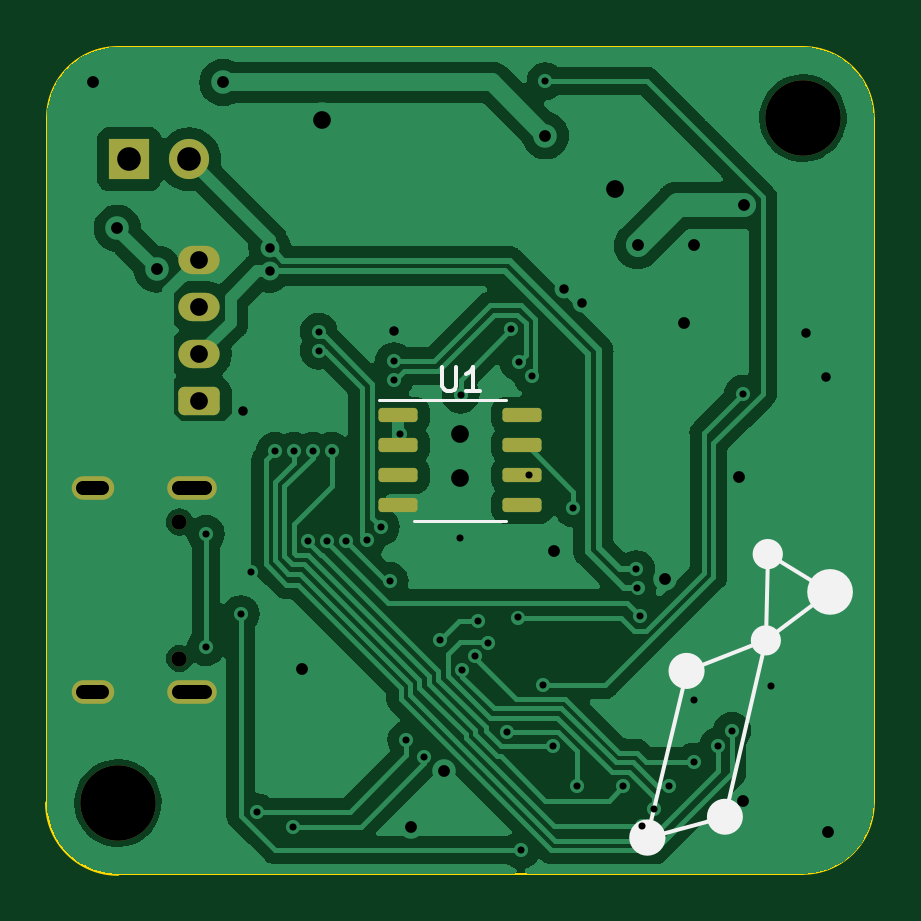
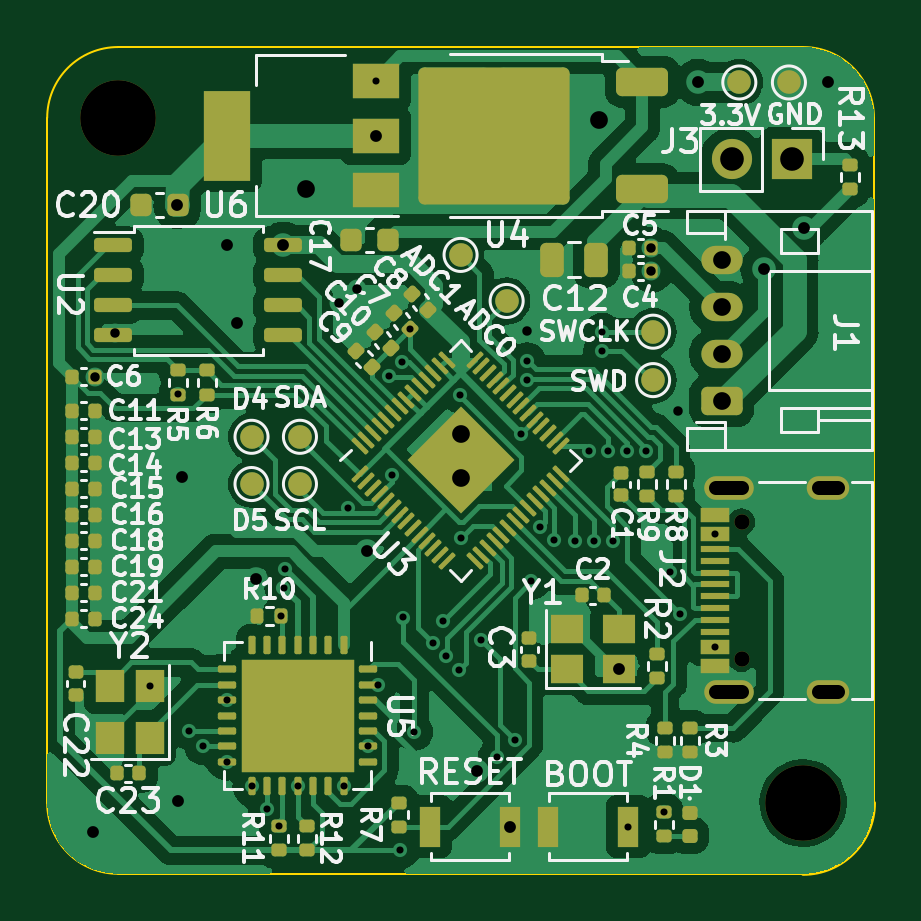
Circuit board: 11 layer files. Board 35.0 x 35.0 mm.
- bottom_copper: can_magnetic_angle_sensor-B_Cu.gbr (119647 bytes)
- bottom_mask: can_magnetic_angle_sensor-B_Mask.gbr (10658 bytes)
- paste: can_magnetic_angle_sensor-B_Paste.gbr (9693 bytes)
- bottom_silk: can_magnetic_angle_sensor-B_Silkscreen.gbr (92435 bytes)
- outline: can_magnetic_angle_sensor-Edge_Cuts.gbr (1046 bytes)
- top_copper: can_magnetic_angle_sensor-F_Cu.gbr (70685 bytes)
- top_mask: can_magnetic_angle_sensor-F_Mask.gbr (2091 bytes)
- paste: can_magnetic_angle_sensor-F_Paste.gbr (1332 bytes)
- top_silk: can_magnetic_angle_sensor-F_Silkscreen.gbr (2336 bytes)
- drill: can_magnetic_angle_sensor-NPTH.drl (454 bytes)
- drill: can_magnetic_angle_sensor-PTH.drl (2063 bytes)

=== bottom_copper: can_magnetic_angle_sensor-B_Cu.gbr (119647 bytes, source omitted) ===
=== bottom_mask: can_magnetic_angle_sensor-B_Mask.gbr (10658 bytes, source omitted) ===
=== paste: can_magnetic_angle_sensor-B_Paste.gbr (9693 bytes, source omitted) ===
=== bottom_silk: can_magnetic_angle_sensor-B_Silkscreen.gbr (92435 bytes, source omitted) ===
=== outline: can_magnetic_angle_sensor-Edge_Cuts.gbr ===
%TF.GenerationSoftware,KiCad,Pcbnew,7.0.7*%
%TF.CreationDate,2024-03-04T03:02:08-08:00*%
%TF.ProjectId,can_magnetic_angle_sensor,63616e5f-6d61-4676-9e65-7469635f616e,rev?*%
%TF.SameCoordinates,Original*%
%TF.FileFunction,Profile,NP*%
%FSLAX46Y46*%
G04 Gerber Fmt 4.6, Leading zero omitted, Abs format (unit mm)*
G04 Created by KiCad (PCBNEW 7.0.7) date 2024-03-04 03:02:08*
%MOMM*%
%LPD*%
G01*
G04 APERTURE LIST*
%TA.AperFunction,Profile*%
%ADD10C,0.100000*%
%TD*%
%TA.AperFunction,Profile*%
%ADD11C,0.150000*%
%TD*%
G04 APERTURE END LIST*
D10*
X55000000Y-23000000D02*
X55000000Y-52000000D01*
X52000000Y-55000000D02*
G75*
G03*
X55000000Y-52000000I0J3000000D01*
G01*
X20000000Y-23000000D02*
X20000000Y-52000000D01*
X23000000Y-20000000D02*
G75*
G03*
X20000000Y-23000000I0J-3000000D01*
G01*
D11*
X20000000Y-52000000D02*
G75*
G03*
X23000000Y-55000000I3000000J0D01*
G01*
D10*
X55000000Y-23000000D02*
G75*
G03*
X52000000Y-20000000I-3000000J0D01*
G01*
X52000000Y-55000000D02*
X23000000Y-55000000D01*
X52000000Y-20000000D02*
X23000000Y-20000000D01*
M02*

=== top_copper: can_magnetic_angle_sensor-F_Cu.gbr (70685 bytes, source omitted) ===
=== top_mask: can_magnetic_angle_sensor-F_Mask.gbr (2091 bytes, source withheld) ===
=== paste: can_magnetic_angle_sensor-F_Paste.gbr (1332 bytes, source withheld) ===
=== top_silk: can_magnetic_angle_sensor-F_Silkscreen.gbr ===
%TF.GenerationSoftware,KiCad,Pcbnew,7.0.7*%
%TF.CreationDate,2024-03-04T03:02:07-08:00*%
%TF.ProjectId,can_magnetic_angle_sensor,63616e5f-6d61-4676-9e65-7469635f616e,rev?*%
%TF.SameCoordinates,Original*%
%TF.FileFunction,Legend,Top*%
%TF.FilePolarity,Positive*%
%FSLAX46Y46*%
G04 Gerber Fmt 4.6, Leading zero omitted, Abs format (unit mm)*
G04 Created by KiCad (PCBNEW 7.0.7) date 2024-03-04 03:02:07*
%MOMM*%
%LPD*%
G01*
G04 APERTURE LIST*
%ADD10C,0.150000*%
%ADD11C,0.961213*%
%ADD12C,0.776208*%
%ADD13C,0.642969*%
%ADD14C,0.647054*%
%ADD15C,0.762964*%
%ADD16C,0.767196*%
%ADD17C,0.120000*%
G04 APERTURE END LIST*
D10*
X45413806Y-53465306D02*
X48695972Y-52583595D01*
X47072603Y-46410364D02*
X45413806Y-53465306D01*
D11*
X53628868Y-43066601D02*
G75*
G03*
X53628868Y-43066601I-480606J0D01*
G01*
D10*
X50430000Y-45117969D02*
X53148262Y-43066601D01*
D12*
X45801910Y-53465306D02*
G75*
G03*
X45801910Y-53465306I-388104J0D01*
G01*
D10*
X50430000Y-45117969D02*
X47072603Y-46410364D01*
D13*
X50751484Y-45117969D02*
G75*
G03*
X50751484Y-45117969I-321484J0D01*
G01*
D14*
X50833972Y-41465306D02*
G75*
G03*
X50833972Y-41465306I-323527J0D01*
G01*
D15*
X49077454Y-52583595D02*
G75*
G03*
X49077454Y-52583595I-381482J0D01*
G01*
D10*
X50430000Y-45117969D02*
X48695972Y-52583595D01*
X50510445Y-41465306D02*
X53148262Y-43066601D01*
D16*
X47456201Y-46410364D02*
G75*
G03*
X47456201Y-46410364I-383598J0D01*
G01*
D10*
X50510445Y-41465306D02*
X50430000Y-45117969D01*
X36738095Y-33554819D02*
X36738095Y-34364342D01*
X36738095Y-34364342D02*
X36785714Y-34459580D01*
X36785714Y-34459580D02*
X36833333Y-34507200D01*
X36833333Y-34507200D02*
X36928571Y-34554819D01*
X36928571Y-34554819D02*
X37119047Y-34554819D01*
X37119047Y-34554819D02*
X37214285Y-34507200D01*
X37214285Y-34507200D02*
X37261904Y-34459580D01*
X37261904Y-34459580D02*
X37309523Y-34364342D01*
X37309523Y-34364342D02*
X37309523Y-33554819D01*
X38309523Y-34554819D02*
X37738095Y-34554819D01*
X38023809Y-34554819D02*
X38023809Y-33554819D01*
X38023809Y-33554819D02*
X37928571Y-33697676D01*
X37928571Y-33697676D02*
X37833333Y-33792914D01*
X37833333Y-33792914D02*
X37738095Y-33840533D01*
D17*
%TO.C,U1*%
X37500000Y-34940000D02*
X34050000Y-34940000D01*
X37500000Y-34940000D02*
X39450000Y-34940000D01*
X37500000Y-40060000D02*
X35550000Y-40060000D01*
X37500000Y-40060000D02*
X39450000Y-40060000D01*
%TD*%
M02*

=== drill: can_magnetic_angle_sensor-NPTH.drl ===
M48
; DRILL file {KiCad 7.0.7} date Mon Mar  4 03:02:10 2024
; FORMAT={-:-/ absolute / metric / decimal}
; #@! TF.CreationDate,2024-03-04T03:02:10-08:00
; #@! TF.GenerationSoftware,Kicad,Pcbnew,7.0.7
; #@! TF.FileFunction,NonPlated,1,2,NPTH
FMAT,2
METRIC
; #@! TA.AperFunction,NonPlated,NPTH,ComponentDrill
T1C0.650
; #@! TA.AperFunction,NonPlated,NPTH,ComponentDrill
T2C3.200
%
G90
G05
T1
X25.605Y-40.11
X25.605Y-45.89
T2
X23.0Y-52.0
X52.0Y-23.0
T0
M30

=== drill: can_magnetic_angle_sensor-PTH.drl ===
M48
; DRILL file {KiCad 7.0.7} date Mon Mar  4 03:02:10 2024
; FORMAT={-:-/ absolute / metric / decimal}
; #@! TF.CreationDate,2024-03-04T03:02:10-08:00
; #@! TF.GenerationSoftware,Kicad,Pcbnew,7.0.7
; #@! TF.FileFunction,Plated,1,2,PTH
FMAT,2
METRIC
; #@! TA.AperFunction,Plated,PTH,ViaDrill
T1C0.300
; #@! TA.AperFunction,Plated,PTH,ViaDrill
T2C0.400
; #@! TA.AperFunction,Plated,PTH,ViaDrill
T3C0.500
; #@! TA.AperFunction,Plated,PTH,ComponentDrill
T4C0.600
; #@! TA.AperFunction,Plated,PTH,ViaDrill
T5C0.750
; #@! TA.AperFunction,Plated,PTH,ComponentDrill
T6C0.750
; #@! TA.AperFunction,Plated,PTH,ComponentDrill
T7C1.000
%
G90
G05
T1
X26.725Y-40.6
X26.725Y-45.4
X28.196Y-44.004
X28.644Y-42.213
X28.9Y-52.39
X29.65Y-37.1
X30.4Y-53.0
X30.45Y-37.1
X31.05Y-40.9
X31.25Y-37.1
X31.5Y-32.05
X31.5Y-32.85
X31.85Y-40.9
X32.049Y-37.1
X32.65Y-40.9
X33.559Y-40.876
X34.124Y-40.311
X34.5Y-42.6
X34.683Y-33.3
X34.706Y-34.099
X34.933Y-36.374
X35.213Y-49.315
X35.971Y-50.073
X36.651Y-45.083
X37.5Y-40.8
X37.506Y-34.712
X37.567Y-46.383
X38.1Y-45.788
X38.25Y-44.3
X38.672Y-45.229
X39.457Y-48.993
X39.661Y-31.939
X39.917Y-44.149
X39.961Y-33.342
X40.05Y-54.0
X40.398Y-38.136
X40.518Y-33.918
X40.993Y-46.994
X41.1Y-21.45
X41.4Y-49.6
X42.28Y-39.518
X42.45Y-51.3
X44.4Y-51.287
X44.95Y-42.099
X44.996Y-42.901
X45.09Y-44.1
X45.2Y-52.99
X45.7Y-52.25
X46.35Y-51.287
X47.387Y-50.25
X47.4Y-47.65
X48.4Y-49.6
X49.0Y-48.943
X49.45Y-34.68
X50.65Y-47.05
T2
X28.3Y-35.4
X29.42Y-28.5
X29.42Y-29.5
X34.7Y-32.0
X41.9Y-30.25
X42.65Y-30.85
X52.15Y-32.105
X52.97Y-33.95
T3
X21.95Y-21.5
X22.977Y-27.677
X24.648Y-29.398
X27.45Y-21.5
X30.8Y-46.35
X35.4Y-53.0
X36.818Y-50.638
X41.1Y-23.75
X41.45Y-41.35
X45.0Y-28.395
X46.15Y-42.5
X46.95Y-31.7
X47.4Y-28.4
X49.3Y-38.2
X49.45Y-51.9
X49.5Y-26.7
X53.05Y-53.25
T5
X31.65Y-23.1
X37.5Y-36.4
X37.5Y-38.25
X44.05Y-26.0
T6
X26.45Y-29.0
X26.45Y-31.0
X26.45Y-33.0
X26.45Y-35.0
T7
X23.475Y-24.75
X26.015Y-24.75
T4
X21.525Y-38.68G85X22.325Y-38.68
G05
X21.525Y-47.32G85X22.325Y-47.32
G05
X25.575Y-38.68G85X26.675Y-38.68
G05
X25.575Y-47.32G85X26.675Y-47.32
G05
T0
M30

